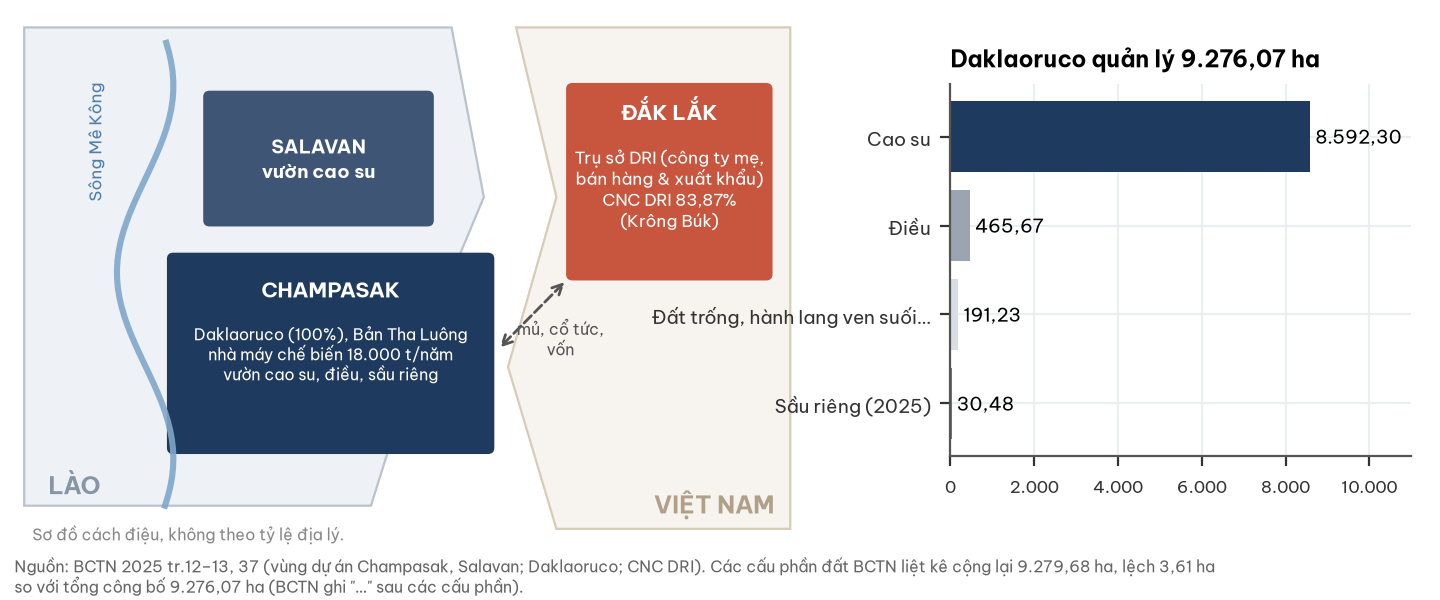

Values plotted in this chart, from the file beside it:
loai, ha
Cao su, 8592
Điều, 465.7
Đất trống, hành lang ven suối…, 191.2
Sầu riêng (2025), 30.48
